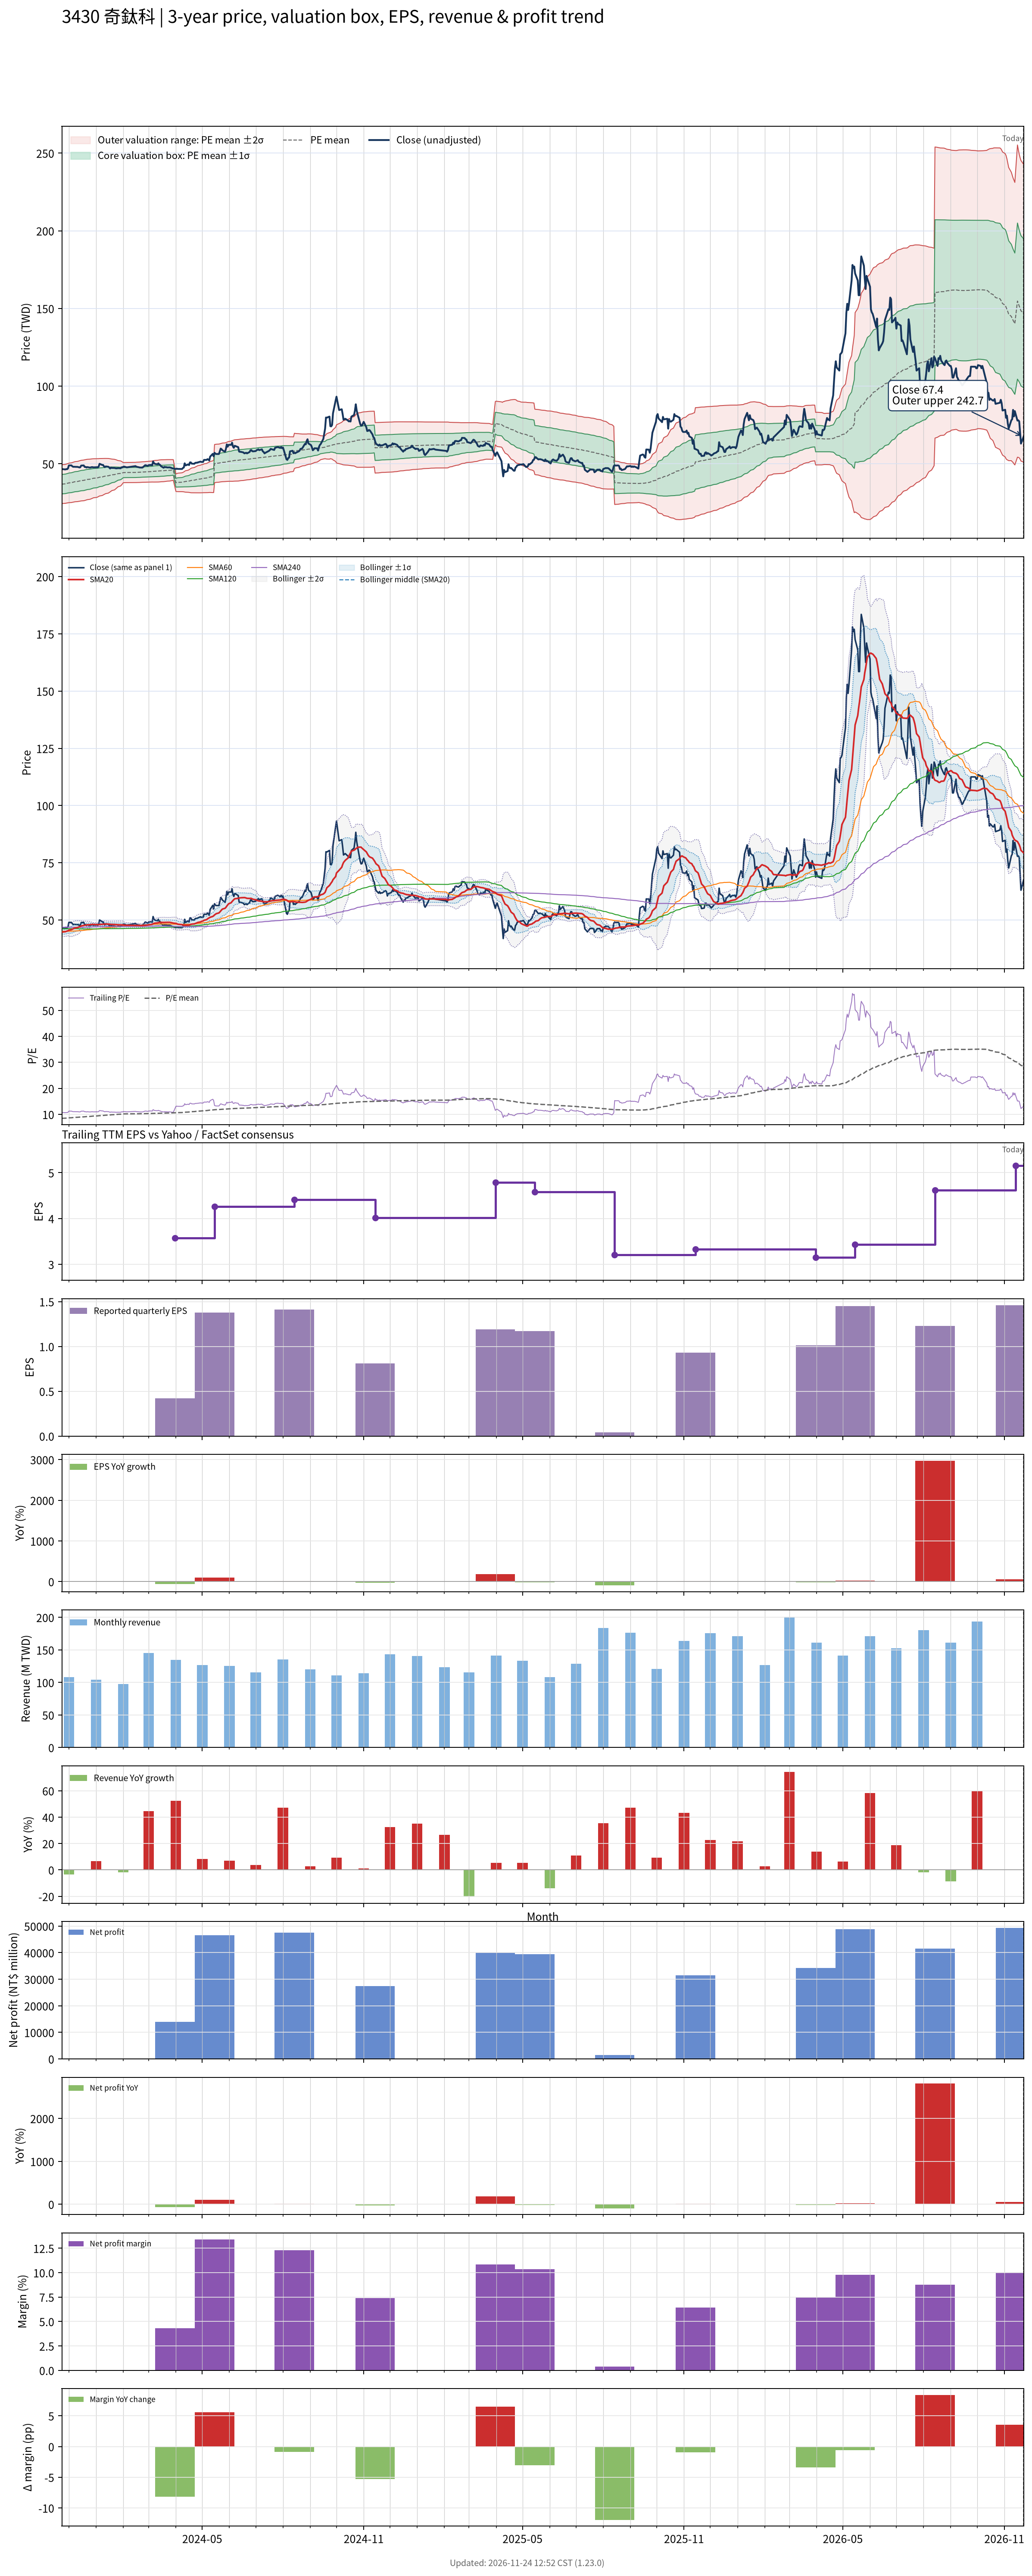

Source data for this figure (header and first rows):
# chart-version: skill-stock-dynamic-val…
date, close, available_date, period_end, eps, ttm_eps, pe, pe_mean, pe_std, price_m2, price_m1, price_mean, price_p1, price_p2, forward_eps, forward_pe, forward_pe_mean, forward_pe_std, forward_price_m2, forward_price_m1, forward_price_mean, forward_price_p1, forward_price_p2, sma20
2023-11-23, 46.6, 2023-11-14, 2023-09-30, 1.2, 4.36, 10.69, 8.442, 1.429, 24.35, 30.58, 36.81, 43.04, 49.27, , , , , , , , , , 44.65
2023-11-24, 46.55, 2023-11-14, 2023-09-30, 1.2, 4.36, 10.68, 8.476, 1.433, 24.46, 30.71, 36.96, 43.21, 49.46, , , , , , , , , , 44.77
2023-11-27, 46.35, 2023-11-14, 2023-09-30, 1.2, 4.36, 10.63, 8.509, 1.437, 24.57, 30.84, 37.1, 43.37, 49.63, , , , , , , , , , 44.88
2023-11-28, 46.6, 2023-11-14, 2023-09-30, 1.2, 4.36, 10.69, 8.542, 1.441, 24.68, 30.96, 37.24, 43.53, 49.81, , , , , , , , , , 45.02
2023-11-29, 46.5, 2023-11-14, 2023-09-30, 1.2, 4.36, 10.67, 8.575, 1.445, 24.79, 31.09, 37.39, 43.68, 49.98, , , , , , , , , , 45.16
2023-11-30, 47.05, 2023-11-14, 2023-09-30, 1.2, 4.36, 10.79, 8.609, 1.449, 24.9, 31.22, 37.53, 43.85, 50.17, , , , , , , , , , 45.3
2023-12-01, 48.95, 2023-11-14, 2023-09-30, 1.2, 4.36, 11.23, 8.646, 1.457, 24.99, 31.34, 37.7, 44.05, 50.41, , , , , , , , , , 45.55
2023-12-04, 48.95, 2023-11-14, 2023-09-30, 1.2, 4.36, 11.23, 8.684, 1.465, 25.09, 31.48, 37.86, 44.25, 50.64, , , , , , , , , , 45.78
2023-12-05, 48.35, 2023-11-14, 2023-09-30, 1.2, 4.36, 11.09, 8.721, 1.469, 25.21, 31.62, 38.02, 44.43, 50.84, , , , , , , , , , 45.98
2023-12-06, 48.05, 2023-11-14, 2023-09-30, 1.2, 4.36, 11.02, 8.757, 1.473, 25.34, 31.76, 38.18, 44.6, 51.02, , , , , , , , , , 46.16
2023-12-07, 48.1, 2023-11-14, 2023-09-30, 1.2, 4.36, 11.03, 8.792, 1.476, 25.46, 31.9, 38.33, 44.77, 51.21, , , , , , , , , , 46.34
2023-12-08, 48.05, 2023-11-14, 2023-09-30, 1.2, 4.36, 11.02, 8.826, 1.48, 25.58, 32.03, 38.48, 44.93, 51.39, , , , , , , , , , 46.52
2023-12-11, 48, 2023-11-14, 2023-09-30, 1.2, 4.36, 11.01, 8.86, 1.484, 25.69, 32.16, 38.63, 45.1, 51.57, , , , , , , , , , 46.71
2023-12-12, 47.85, 2023-11-14, 2023-09-30, 1.2, 4.36, 10.97, 8.891, 1.488, 25.79, 32.28, 38.77, 45.25, 51.74, , , , , , , , , , 46.87
2023-12-13, 47.65, 2023-11-14, 2023-09-30, 1.2, 4.36, 10.93, 8.922, 1.491, 25.9, 32.4, 38.9, 45.4, 51.91, , , , , , , , , , 47.02
2023-12-14, 47.75, 2023-11-14, 2023-09-30, 1.2, 4.36, 10.95, 8.953, 1.494, 26.01, 32.52, 39.04, 45.55, 52.07, , , , , , , , , , 47.19
2023-12-15, 48.85, 2023-11-14, 2023-09-30, 1.2, 4.36, 11.2, 8.988, 1.499, 26.12, 32.65, 39.19, 45.72, 52.25, , , , , , , , , , 47.4
2023-12-18, 48.95, 2023-11-14, 2023-09-30, 1.2, 4.36, 11.23, 9.022, 1.502, 26.24, 32.79, 39.34, 45.89, 52.44, , , , , , , , , , 47.61
2023-12-19, 47.95, 2023-11-14, 2023-09-30, 1.2, 4.36, 11, 9.054, 1.503, 26.37, 32.92, 39.48, 46.03, 52.58, , , , , , , , , , 47.7
2023-12-20, 48, 2023-11-14, 2023-09-30, 1.2, 4.36, 11.01, 9.09, 1.499, 26.56, 33.1, 39.63, 46.16, 52.7, , , , , , , , , , 47.76
2023-12-21, 47.6, 2023-11-14, 2023-09-30, 1.2, 4.36, 10.92, 9.122, 1.495, 26.74, 33.26, 39.77, 46.29, 52.81, , , , , , , , , , 47.8
2023-12-22, 47.9, 2023-11-14, 2023-09-30, 1.2, 4.36, 10.99, 9.157, 1.49, 26.93, 33.43, 39.92, 46.42, 52.92, , , , , , , , , , 47.87
2023-12-25, 47.55, 2023-11-14, 2023-09-30, 1.2, 4.36, 10.91, 9.192, 1.481, 27.16, 33.62, 40.08, 46.53, 52.99, , , , , , , , , , 47.93
2023-12-26, 47.7, 2023-11-14, 2023-09-30, 1.2, 4.36, 10.94, 9.226, 1.474, 27.37, 33.8, 40.23, 46.65, 53.08, , , , , , , , , , 47.99
2023-12-27, 47.85, 2023-11-14, 2023-09-30, 1.2, 4.36, 10.97, 9.261, 1.465, 27.6, 33.99, 40.38, 46.77, 53.15, , , , , , , , , , 48.05
2023-12-28, 47.85, 2023-11-14, 2023-09-30, 1.2, 4.36, 10.97, 9.296, 1.454, 27.85, 34.19, 40.53, 46.87, 53.21, , , , , , , , , , 48.09
2023-12-29, 47.7, 2023-11-14, 2023-09-30, 1.2, 4.36, 10.94, 9.332, 1.441, 28.12, 34.41, 40.69, 46.97, 53.25, , , , , , , , , , 48.03
2024-01-02, 47.8, 2023-11-14, 2023-09-30, 1.2, 4.36, 10.96, 9.368, 1.427, 28.4, 34.62, 40.85, 47.07, 53.29, , , , , , , , , , 47.98
2024-01-03, 47.7, 2023-11-14, 2023-09-30, 1.2, 4.36, 10.94, 9.405, 1.412, 28.7, 34.85, 41, 47.16, 53.31, , , , , , , , , , 47.94
2024-01-04, 48.25, 2023-11-14, 2023-09-30, 1.2, 4.36, 11.07, 9.442, 1.395, 29, 35.08, 41.17, 47.25, 53.33, , , , , , , , , , 47.95
2024-01-05, 50, 2023-11-14, 2023-09-30, 1.2, 4.36, 11.47, 9.483, 1.382, 29.3, 35.32, 41.35, 47.37, 53.39, , , , , , , , , , 48.05
2024-01-08, 49.25, 2023-11-14, 2023-09-30, 1.2, 4.36, 11.3, 9.522, 1.367, 29.6, 35.55, 41.51, 47.47, 53.43, , , , , , , , , , 48.11
2024-01-09, 49.25, 2023-11-14, 2023-09-30, 1.2, 4.36, 11.3, 9.561, 1.349, 29.92, 35.8, 41.69, 47.57, 53.45, , , , , , , , , , 48.17
2024-01-10, 48.4, 2023-11-14, 2023-09-30, 1.2, 4.36, 11.1, 9.598, 1.329, 30.26, 36.05, 41.85, 47.64, 53.44, , , , , , , , , , 48.2
2024-01-11, 47.85, 2023-11-14, 2023-09-30, 1.2, 4.36, 10.97, 9.631, 1.314, 30.54, 36.26, 41.99, 47.72, 53.45, , , , , , , , , , 48.21
2024-01-12, 48.3, 2023-11-14, 2023-09-30, 1.2, 4.36, 11.08, 9.664, 1.299, 30.81, 36.47, 42.14, 47.8, 53.47, , , , , , , , , , 48.23
2024-01-15, 48.1, 2023-11-14, 2023-09-30, 1.2, 4.36, 11.03, 9.7, 1.277, 31.15, 36.72, 42.29, 47.86, 53.43, , , , , , , , , , 48.2
2024-01-16, 47.65, 2023-11-14, 2023-09-30, 1.2, 4.36, 10.93, 9.735, 1.252, 31.53, 36.99, 42.45, 47.9, 53.36, , , , , , , , , , 48.13
2024-01-17, 46.95, 2023-11-14, 2023-09-30, 1.2, 4.36, 10.77, 9.769, 1.223, 31.93, 37.26, 42.59, 47.93, 53.26, , , , , , , , , , 48.08
2024-01-18, 47.6, 2023-11-14, 2023-09-30, 1.2, 4.36, 10.92, 9.805, 1.194, 32.34, 37.54, 42.75, 47.95, 53.16, , , , , , , , , , 48.06
2024-01-19, 47.35, 2023-11-14, 2023-09-30, 1.2, 4.36, 10.86, 9.84, 1.163, 32.76, 37.83, 42.9, 47.97, 53.04, , , , , , , , , , 48.05
2024-01-22, 47.3, 2023-11-14, 2023-09-30, 1.2, 4.36, 10.85, 9.874, 1.129, 33.21, 38.13, 43.05, 47.97, 52.9, , , , , , , , , , 48.02
2024-01-23, 47.15, 2023-11-14, 2023-09-30, 1.2, 4.36, 10.81, 9.909, 1.093, 33.67, 38.44, 43.2, 47.97, 52.73, , , , , , , , , , 48
2024-01-24, 47.05, 2023-11-14, 2023-09-30, 1.2, 4.36, 10.79, 9.943, 1.054, 34.16, 38.76, 43.35, 47.95, 52.54, , , , , , , , , , 47.97
2024-01-25, 47.1, 2023-11-14, 2023-09-30, 1.2, 4.36, 10.8, 9.978, 1.014, 34.66, 39.08, 43.5, 47.92, 52.34, , , , , , , , , , 47.93
2024-01-26, 47.2, 2023-11-14, 2023-09-30, 1.2, 4.36, 10.83, 10.01, 0.9695, 35.2, 39.43, 43.65, 47.88, 52.11, , , , , , , , , , 47.9
2024-01-29, 47.1, 2023-11-14, 2023-09-30, 1.2, 4.36, 10.8, 10.05, 0.9218, 35.77, 39.78, 43.8, 47.82, 51.84, , , , , , , , , , 47.87
2024-01-30, 47.75, 2023-11-14, 2023-09-30, 1.2, 4.36, 10.95, 10.08, 0.8711, 36.36, 40.16, 43.96, 47.76, 51.56, , , , , , , , , , 47.87
2024-01-31, 47.65, 2023-11-14, 2023-09-30, 1.2, 4.36, 10.93, 10.12, 0.8097, 37.06, 40.59, 44.12, 47.65, 51.18, , , , , , , , , , 47.86
2024-02-01, 48.1, 2023-11-14, 2023-09-30, 1.2, 4.36, 11.03, 10.16, 0.7403, 37.83, 41.06, 44.29, 47.51, 50.74, , , , , , , , , , 47.85
2024-02-02, 48.2, 2023-11-14, 2023-09-30, 1.2, 4.36, 11.06, 10.17, 0.7423, 37.87, 41.11, 44.34, 47.58, 50.82, , , , , , , , , , 47.77
2024-02-05, 47.7, 2023-11-14, 2023-09-30, 1.2, 4.36, 10.94, 10.18, 0.744, 37.9, 41.15, 44.39, 47.63, 50.88, , , , , , , , , , 47.69
2024-02-15, 48.5, 2023-11-14, 2023-09-30, 1.2, 4.36, 11.12, 10.19, 0.7476, 37.92, 41.18, 44.44, 47.7, 50.96, , , , , , , , , , 47.65
2024-02-16, 48.1, 2023-11-14, 2023-09-30, 1.2, 4.36, 11.03, 10.2, 0.7503, 37.95, 41.22, 44.49, 47.76, 51.03, , , , , , , , , , 47.63
2024-02-19, 47.75, 2023-11-14, 2023-09-30, 1.2, 4.36, 10.95, 10.21, 0.7517, 37.98, 41.26, 44.54, 47.81, 51.09, , , , , , , , , , 47.63
2024-02-20, 47.6, 2023-11-14, 2023-09-30, 1.2, 4.36, 10.92, 10.22, 0.753, 38.01, 41.3, 44.58, 47.86, 51.15, , , , , , , , , , 47.59
2024-02-21, 47.6, 2023-11-14, 2023-09-30, 1.2, 4.36, 10.92, 10.23, 0.7541, 38.05, 41.34, 44.62, 47.91, 51.2, , , , , , , , , , 47.57
2024-02-22, 47.55, 2023-11-14, 2023-09-30, 1.2, 4.36, 10.91, 10.24, 0.7551, 38.08, 41.37, 44.67, 47.96, 51.25, , , , , , , , , , 47.56
2024-02-23, 47.6, 2023-11-14, 2023-09-30, 1.2, 4.36, 10.92, 10.25, 0.756, 38.12, 41.41, 44.71, 48.01, 51.3, , , , , , , , , , 47.6
... 667 more rows
